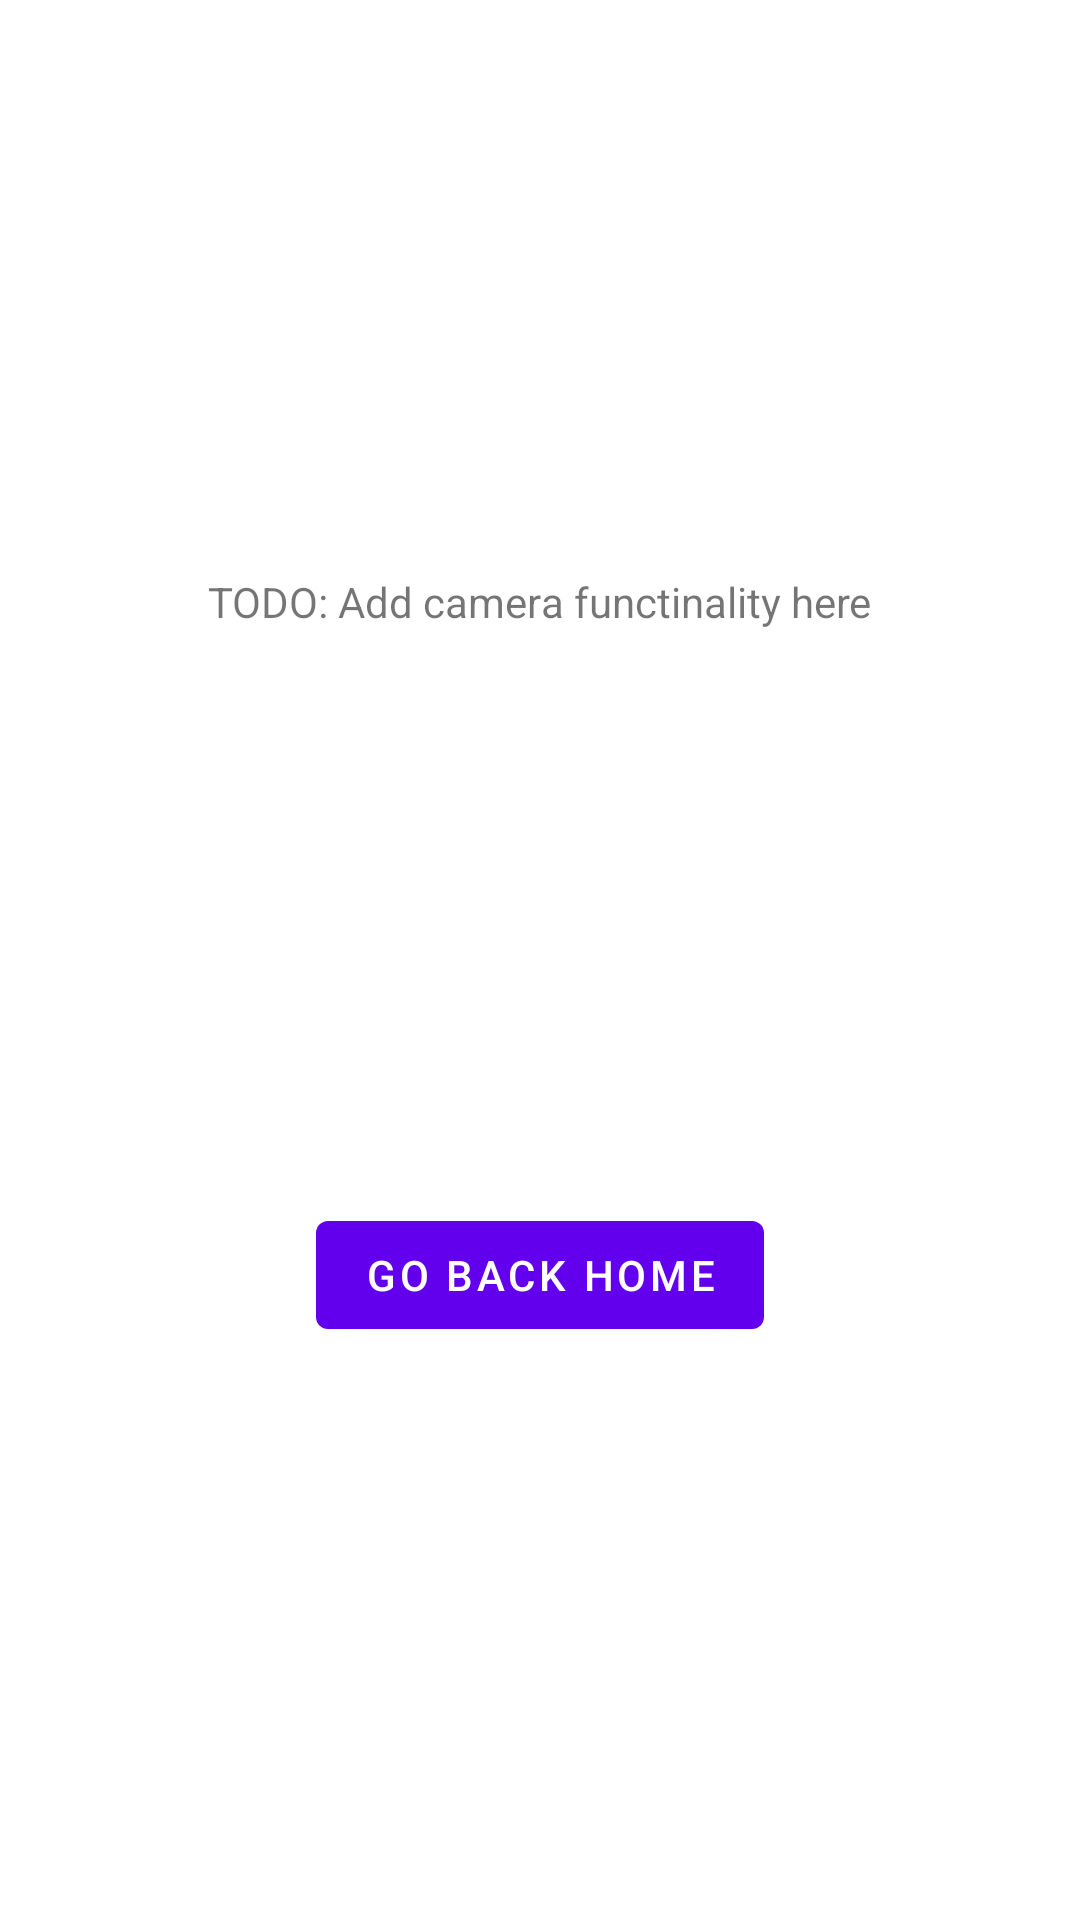

Here is an Android app screen rendered from its layout file. Give the layout XML and the strings, colors and styles it references.
<!-- AndroidManifest.xml: application theme Theme.TechnovationTestProject -->
<!-- res/layout/fragment_camera.xml -->
<?xml version="1.0" encoding="utf-8"?>
<androidx.constraintlayout.widget.ConstraintLayout xmlns:android="http://schemas.android.com/apk/res/android"
    xmlns:app="http://schemas.android.com/apk/res-auto"
    xmlns:tools="http://schemas.android.com/tools"
    android:layout_width="match_parent"
    android:layout_height="match_parent"
    tools:context=".CameraFragment">

  <TextView
      android:id="@+id/camera_text"
      android:layout_width="wrap_content"
      android:layout_height="wrap_content"
      android:text="@string/camera_fragment_text"
      app:layout_constraintBottom_toTopOf="@+id/home_button"
      app:layout_constraintEnd_toEndOf="parent"
      app:layout_constraintStart_toStartOf="parent"
      app:layout_constraintTop_toTopOf="parent" />
  <Button
      android:id="@+id/home_button"
      android:layout_width="wrap_content"
      android:layout_height="wrap_content"
      android:text="@string/home_button_text"
      app:layout_constraintBottom_toBottomOf="parent"
      app:layout_constraintEnd_toEndOf="parent"
      app:layout_constraintStart_toStartOf="parent"
      app:layout_constraintTop_toBottomOf="@+id/camera_text" />


</androidx.constraintlayout.widget.ConstraintLayout>
<!-- resources referenced by this layout -->
<resources>
  <string name="camera_fragment_text">TODO: Add camera functinality here</string>
  <string name="home_button_text">Go back home</string>
  <style name="Theme.TechnovationTestProject" parent="Theme.MaterialComponents.DayNight.DarkActionBar">
      
      <item name="colorPrimary">@color/purple_500</item>
      <item name="colorPrimaryVariant">@color/purple_700</item>
      <item name="colorOnPrimary">@color/white</item>
      
      <item name="colorSecondary">@color/teal_200</item>
      <item name="colorSecondaryVariant">@color/teal_700</item>
      <item name="colorOnSecondary">@color/black</item>
      
      <item name="android:statusBarColor" tools:targetApi="l">
        ?attr/colorPrimaryVariant
      </item>
      
    </style>
  <!-- not gathered from this repository: default colours our renderer supplied (Android Studio template values) -->
  <color name="purple_500">#FF6200EE</color>
  <color name="purple_700">#FF3700B3</color>
  <color name="teal_200">#FF03DAC5</color>
  <color name="teal_700">#FF018786</color>
  <color name="black">#FF000000</color>
  <color name="white">#FFFFFFFF</color>
</resources>
